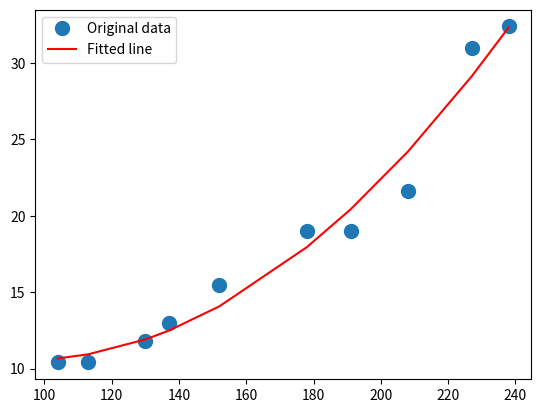

Write Python code to recreate this figure.
"""
    least_square.py
    ~~~~~~~~~~~~~~
    用最小平方法對特定資料點進行二次函數近似，並繪製出來。
    Using least square method to approximate the function as a parabolic function.
[redacted]
"""
import numpy as np 
from matplotlib import pyplot as plt

def main():
    # 資料點，來自https://zh.wikipedia.org/zh-tw/%E6%9C%80%E5%B0%8F%E4%BA%8C%E4%B9%98%E6%B3%95
    x = np.array([208, 152, 113, 227, 137, 238, 178, 104, 191, 130])
    y = np.array([21.6, 15.5, 10.4, 31.0, 13.0, 32.4, 19.0, 10.4, 19.0, 11.8])
    
    # 排序
    x = np.sort(x)
    y = np.sort(y)
    
    # 計算最小平方法的係數
    A = np.vstack([x**2, x, np.ones(len(x))])
    # 通解為a = (A^T*A)^-1*A^T*y
    # 所以先計算X^T*X的逆矩陣
    B = np.linalg.inv(np.dot(A, A.T))
    # 最後計算通解
    a = np.dot(B, np.dot(A, y))
    m, c, b = a
    print("二次曲線近似為y=", m, "* x^2 + ", c, "* x + ", b, sep="")

    # 繪製圖形
    plt.plot(x, y, 'o', label='Original data', markersize=10)
    plt.plot(x, m*x**2 + c*x + b, 'r', label='Fitted line')
    plt.legend()
    plt.show()
    
if __name__ == '__main__':
    main()